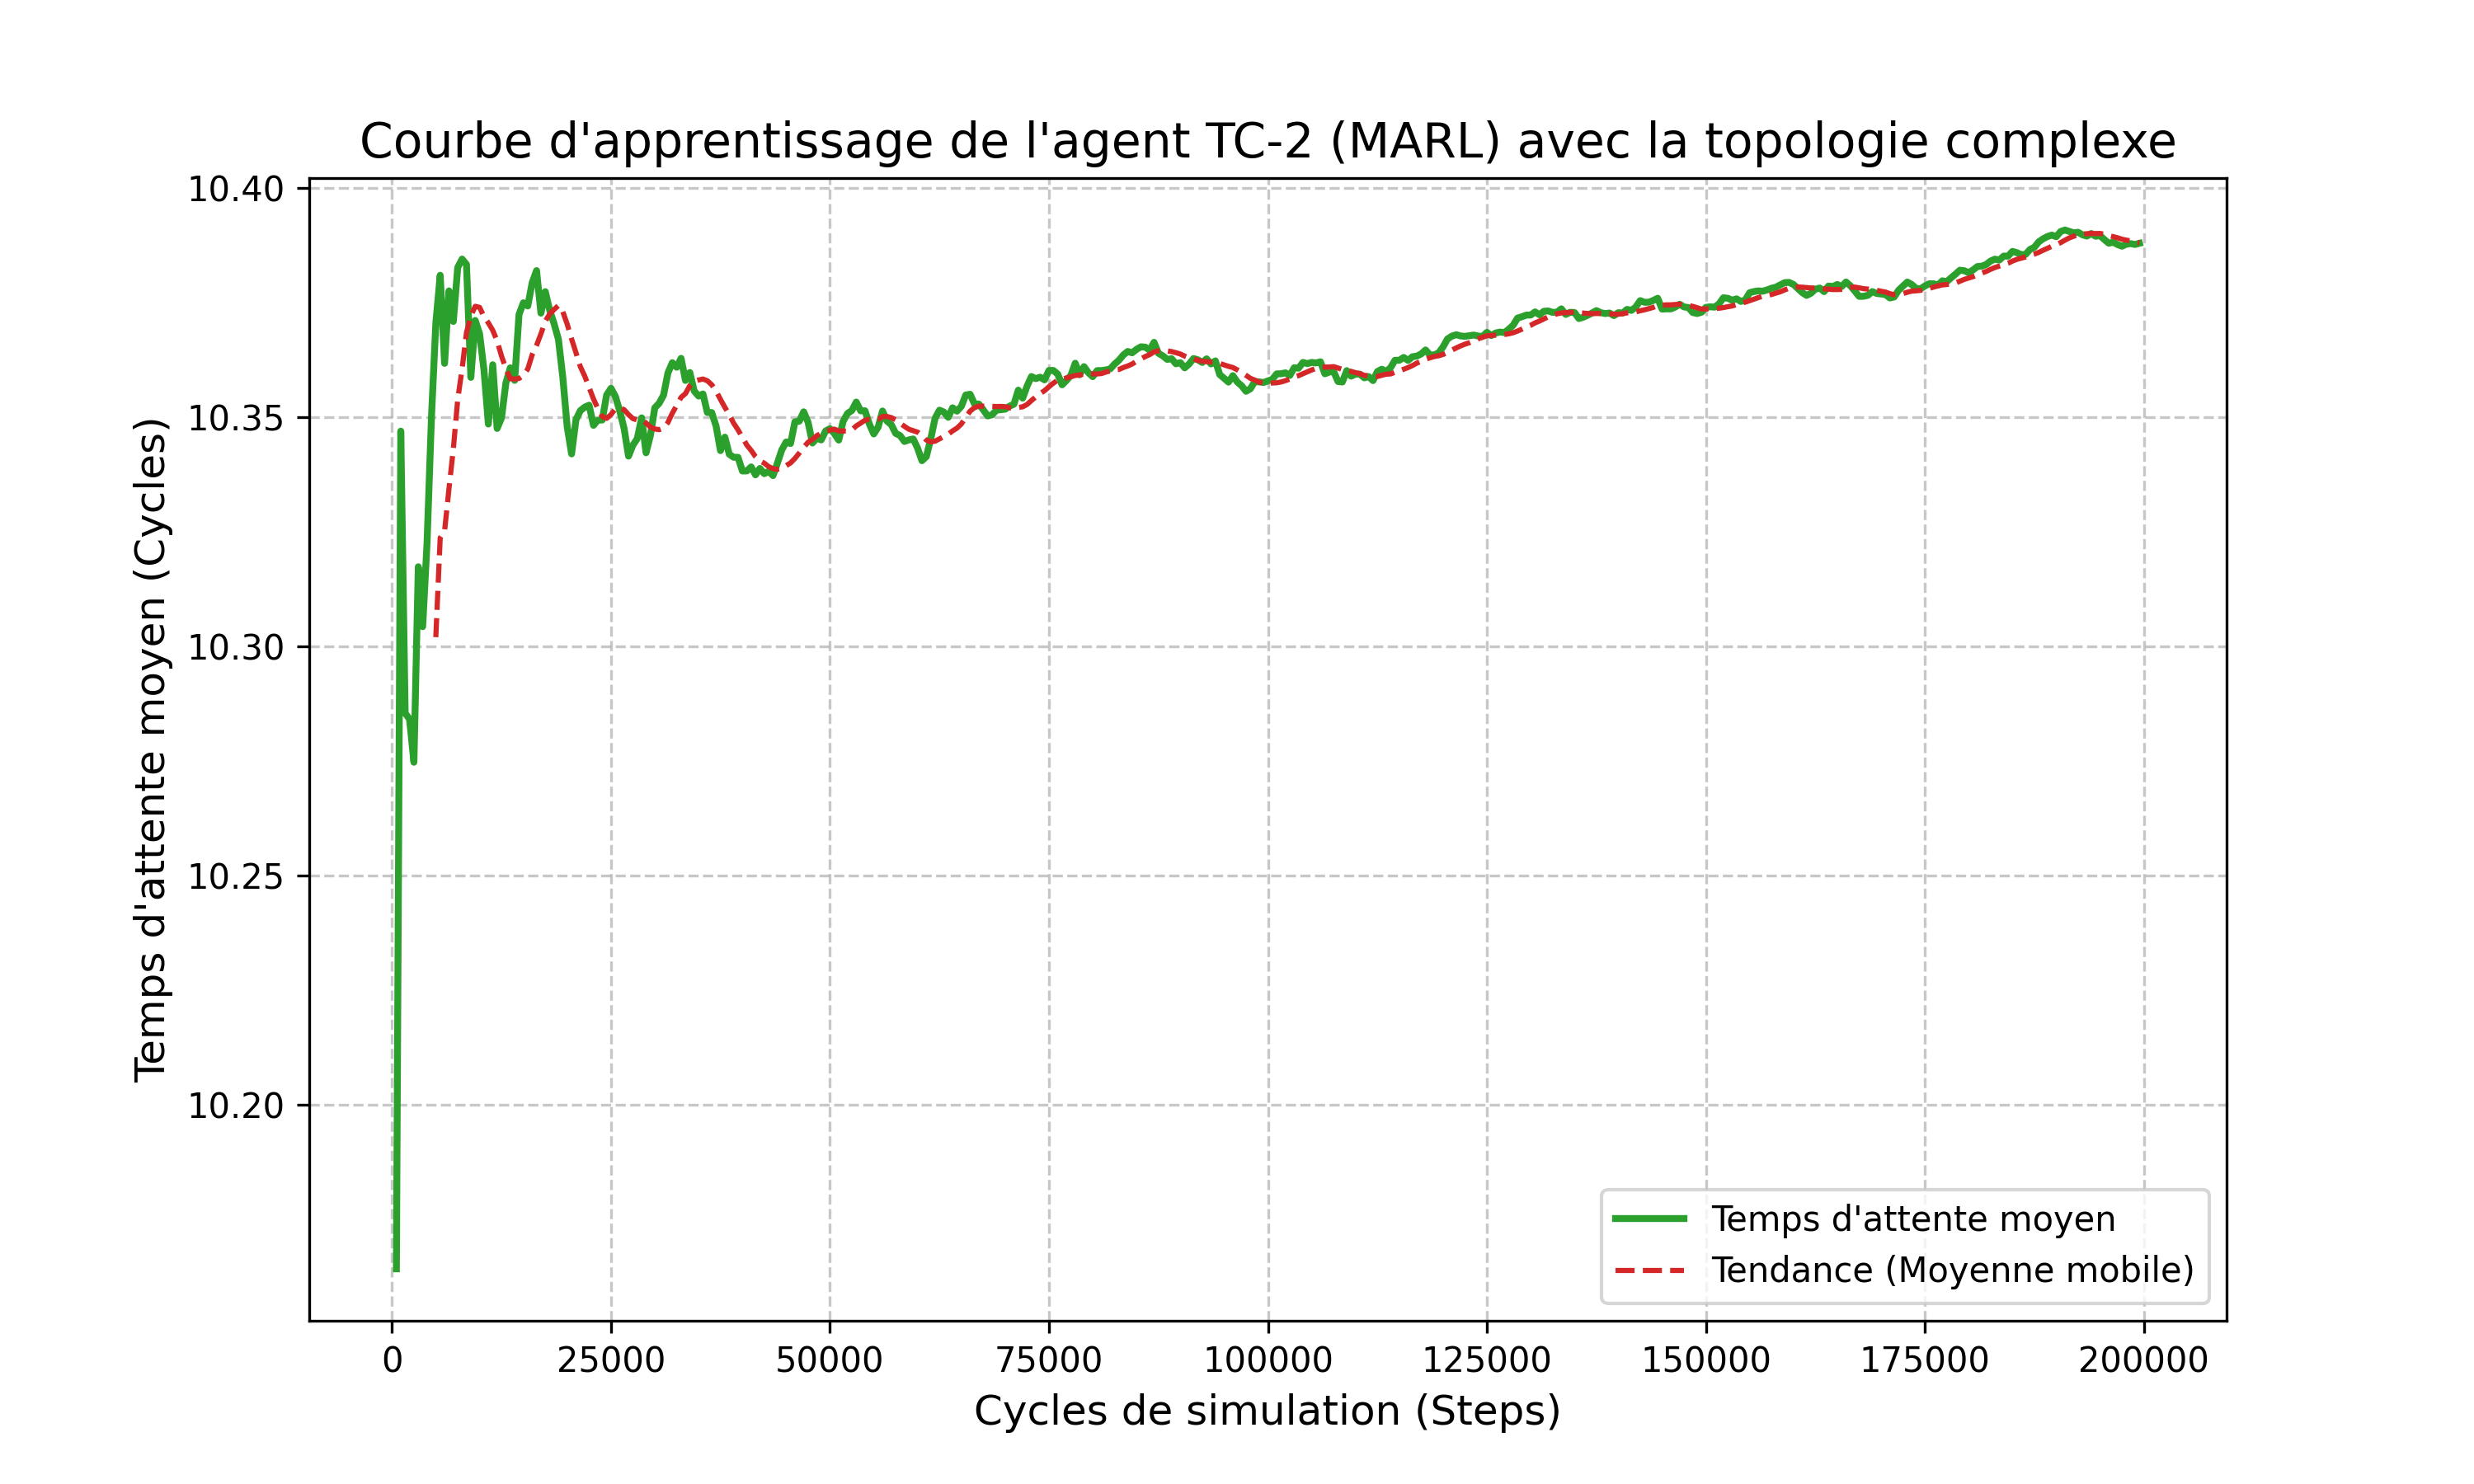

Source data for this figure (header and first rows):
Step, AvgWaitTime
500, 10.16
1000, 10.35
1500, 10.29
2000, 10.28
2500, 10.27
3000, 10.32
3500, 10.3
4000, 10.32
4500, 10.35
5000, 10.37
5500, 10.38
6000, 10.36
6500, 10.38
7000, 10.37
7500, 10.38
8000, 10.38
8500, 10.38
9000, 10.36
9500, 10.37
10000, 10.37
10500, 10.36
11000, 10.35
11500, 10.36
12000, 10.35
12500, 10.35
13000, 10.36
13500, 10.36
14000, 10.36
14500, 10.37
15000, 10.37
15500, 10.37
16000, 10.38
16500, 10.38
17000, 10.37
17500, 10.38
18000, 10.37
18500, 10.37
19000, 10.37
19500, 10.36
20000, 10.35
20500, 10.34
21000, 10.35
21500, 10.35
22000, 10.35
22500, 10.35
23000, 10.35
23500, 10.35
24000, 10.35
24500, 10.35
25000, 10.36
25500, 10.35
26000, 10.35
26500, 10.35
27000, 10.34
27500, 10.34
28000, 10.35
28500, 10.35
29000, 10.34
29500, 10.35
30000, 10.35
... 339 more rows
